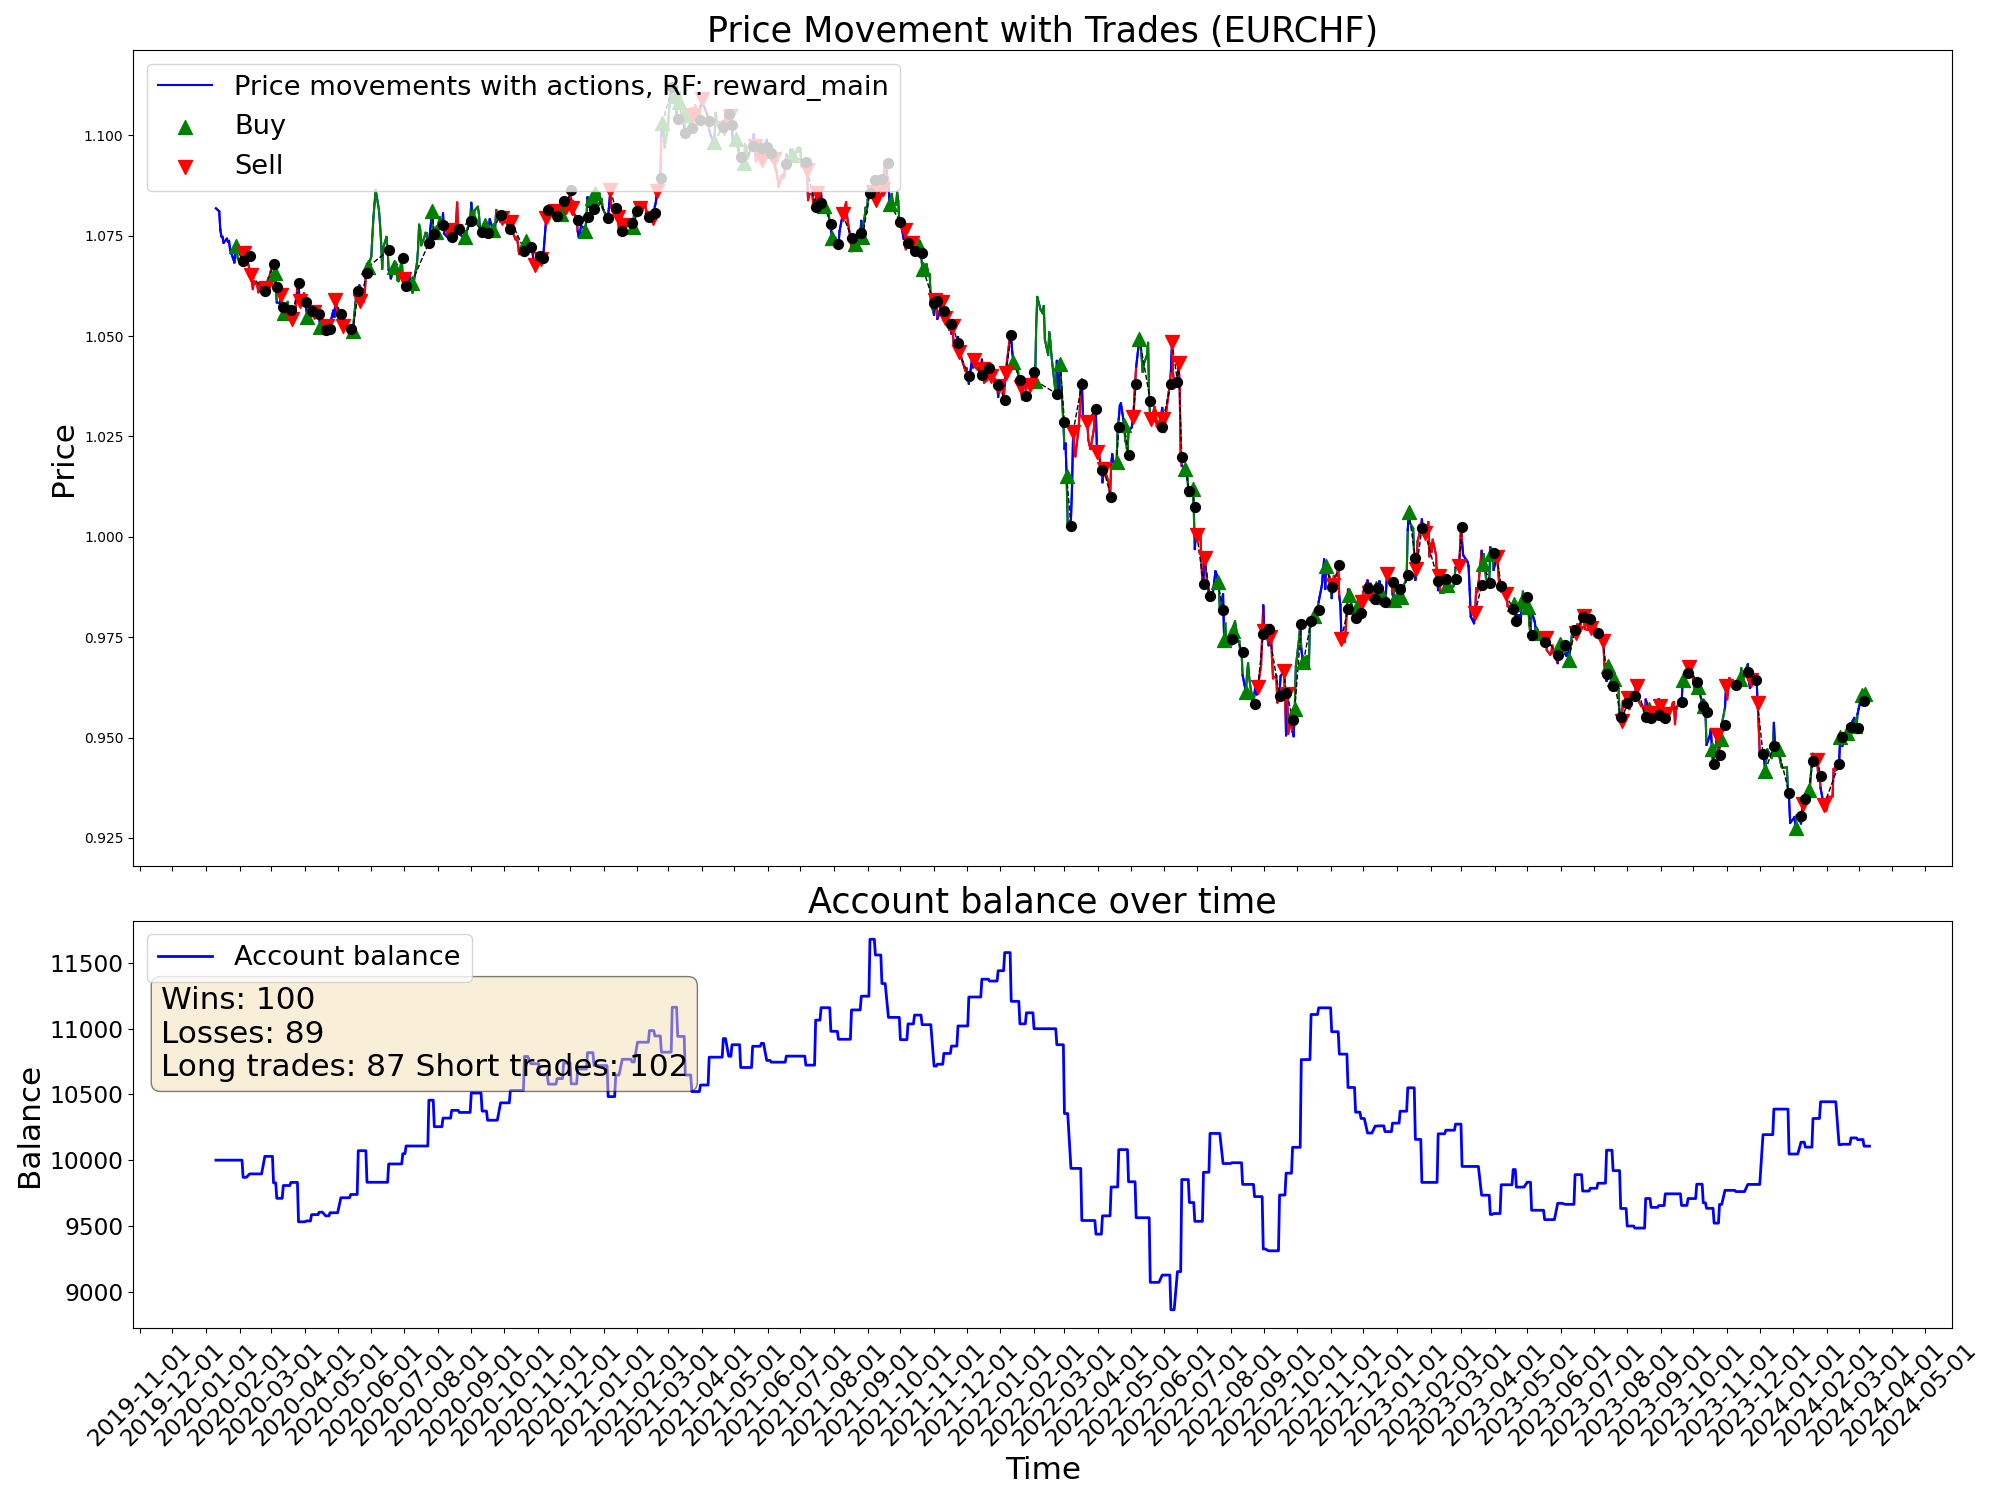

Values plotted in this chart, from the file beside it:
time, open, high, low, close, tick_volume, actDir, actRisk, eReward, eAccBalance, eWins, eLosses, pType, pOpenPrice, pSLPrice, pTPPrice, pProfit
2020-01-10, 1.081, 1.083, 1.08, 1.082, 33600, 0.0, 0.0, 0.0, 10000, 0, 0, 0, 0.0, 0.0, 0.0, 0.0
2020-01-13, 1.081, 1.083, 1.08, 1.081, 31740, 0.0, 0.0, 0.0, 10000, 0, 0, 0, 0.0, 0.0, 0.0, 0.0
2020-01-14, 1.08, 1.082, 1.076, 1.076, 39278, 0.0, 0.0, 0.0, 10000, 0, 0, 0, 0.0, 0.0, 0.0, 0.0
2020-01-15, 1.076, 1.078, 1.074, 1.075, 39689, 0.0, 0.0, 0.0, 10000, 0, 0, 0, 0.0, 0.0, 0.0, 0.0
2020-01-16, 1.075, 1.076, 1.073, 1.075, 36565, 0.0, 0.0, 0.0, 10000, 0, 0, 0, 0.0, 0.0, 0.0, 0.0
2020-01-17, 1.074, 1.076, 1.073, 1.073, 33214, 0.0, 0.0, 0.0, 10000, 0, 0, 0, 0.0, 0.0, 0.0, 0.0
2020-01-20, 1.073, 1.075, 1.073, 1.074, 22238, 0.0, 0.0, 0.0, 10000, 0, 0, 0, 0.0, 0.0, 0.0, 0.0
2020-01-21, 1.074, 1.075, 1.073, 1.074, 36227, 0.0, 0.0, 0.0, 10000, 0, 0, 0, 0.0, 0.0, 0.0, 0.0
2020-01-22, 1.073, 1.079, 1.073, 1.074, 36865, 0.0, 0.0, 0.0, 10000, 0, 0, 0, 0.0, 0.0, 0.0, 0.0
2020-01-23, 1.074, 1.075, 1.07, 1.072, 42441, 0.0, 0.0, 0.0, 10000, 0, 0, 0, 0.0, 0.0, 0.0, 0.0
2020-01-24, 1.071, 1.072, 1.07, 1.071, 34949, 0.0, 0.0, 0.0, 10000, 0, 0, 0, 0.0, 0.0, 0.0, 0.0
2020-01-27, 1.07, 1.072, 1.068, 1.068, 40731, 0.1306, 0.1306, 0.0, 10000, 0, 0, 0, 1.068, 1.073, 0.0, 0.0
2020-01-28, 1.068, 1.073, 1.067, 1.072, 30542, 1.0, 1.0, 0.0, 10000, 0, 0, 1, 1.072, 1.065, 0.0, 0.0
2020-01-29, 1.072, 1.074, 1.071, 1.072, 32374, 0.3155, 0.3155, 0.0, 10000, 0, 0, 1, 1.072, 1.065, 0.0, 0.0
2020-01-30, 1.072, 1.072, 1.068, 1.069, 43318, -0.5827, -0.5827, 0.0, 10000, 0, 0, 1, 1.072, 1.065, 0.0, 0.0
2020-01-31, 1.069, 1.071, 1.068, 1.069, 43896, -0.1712, -0.1712, 0.0, 10000, 0, 0, 1, 1.072, 1.065, 0.0, 0.0
2020-02-03, 1.068, 1.069, 1.066, 1.069, 43432, -0.2273, -0.2273, 0.0, 10000, 0, 0, 1, 1.072, 1.065, 0.0, 0.0
2020-02-04, 1.068, 1.072, 1.068, 1.071, 40335, -0.823, -0.823, 0.0, 9869, 0, 1, 0, 0.0, 0.0, 0.0, -130.6
2020-02-05, 1.07, 1.073, 1.069, 1.071, 43346, -0.7626, -0.7626, 0.0, 9869, 0, 1, 2, 1.071, 1.08, 0.0, 0.0
2020-02-06, 1.071, 1.072, 1.07, 1.07, 37089, -1.0, -1.0, 0.0, 9869, 0, 1, 2, 1.071, 1.08, 0.0, 0.0
2020-02-07, 1.07, 1.071, 1.068, 1.07, 43492, -0.8841, -0.8841, 0.0, 9869, 0, 1, 2, 1.071, 1.08, 0.0, 0.0
2020-02-10, 1.069, 1.071, 1.066, 1.066, 41473, 1.0, 1.0, 0.0, 9896, 1, 1, 0, 0.0, 0.0, 0.0, 26.06
2020-02-11, 1.066, 1.068, 1.065, 1.065, 38764, -0.8593, -0.8593, 0.0, 9896, 1, 1, 2, 1.065, 1.075, 0.0, 0.0
2020-02-12, 1.065, 1.066, 1.063, 1.064, 41481, -1.0, -1.0, 0.0, 9896, 1, 1, 2, 1.065, 1.075, 0.0, 0.0
2020-02-13, 1.064, 1.064, 1.061, 1.062, 44426, -0.2218, -0.2218, 0.0, 9896, 1, 1, 2, 1.065, 1.075, 0.0, 0.0
2020-02-14, 1.062, 1.065, 1.061, 1.064, 31089, -0.3347, -0.3347, 0.0, 9896, 1, 1, 2, 1.065, 1.075, 0.0, 0.0
2020-02-17, 1.064, 1.065, 1.063, 1.063, 23765, -0.384, -0.384, 0.0, 9896, 1, 1, 2, 1.065, 1.075, 0.0, 0.0
2020-02-18, 1.063, 1.063, 1.061, 1.061, 37504, 0.2695, 0.2695, 0.0, 9896, 1, 1, 2, 1.065, 1.075, 0.0, 0.0
2020-02-19, 1.061, 1.063, 1.061, 1.063, 36894, 0.4566, 0.4566, 0.0, 9896, 1, 1, 2, 1.065, 1.075, 0.0, 0.0
2020-02-20, 1.063, 1.063, 1.061, 1.061, 53205, -1.0, -1.0, 0.0, 9896, 1, 1, 2, 1.065, 1.075, 0.0, 0.0
2020-02-21, 1.061, 1.062, 1.061, 1.061, 47684, -0.7575, -0.7575, 0.0, 9896, 1, 1, 2, 1.065, 1.075, 0.0, 0.0
2020-02-24, 1.061, 1.063, 1.059, 1.062, 64290, 0.9663, 0.9663, 0.0, 10029, 2, 1, 0, 0.0, 0.0, 0.0, 133.3
2020-02-25, 1.062, 1.064, 1.059, 1.062, 72434, -0.9756, -0.9756, 0.0, 10029, 2, 1, 2, 1.062, 1.069, 0.0, 0.0
2020-02-26, 1.062, 1.064, 1.06, 1.063, 75500, -0.1352, -0.1352, 0.0, 10029, 2, 1, 2, 1.062, 1.069, 0.0, 0.0
2020-02-27, 1.063, 1.067, 1.062, 1.064, 90493, -1.0, -1.0, 0.0, 10029, 2, 1, 2, 1.062, 1.069, 0.0, 0.0
2020-02-28, 1.064, 1.066, 1.059, 1.065, 118476, 0.5628, 0.5628, 0.0, 10029, 2, 1, 2, 1.062, 1.069, 0.0, 0.0
2020-03-02, 1.064, 1.071, 1.063, 1.068, 104017, -0.4765, -0.4765, 0.0, 10029, 2, 1, 2, 1.062, 1.069, 0.0, 0.0
2020-03-03, 1.067, 1.071, 1.063, 1.068, 109876, 0.9294, 0.9294, 0.0, 9828, 2, 2, 0, 0.0, 0.0, 0.0, -201.2
2020-03-04, 1.068, 1.07, 1.062, 1.066, 68522, 1.0, 1.0, 0.0, 9828, 2, 2, 1, 1.066, 1.063, 0.0, 0.0
2020-03-05, 1.065, 1.068, 1.062, 1.062, 64838, -0.747, -0.747, 0.0, 9828, 2, 2, 1, 1.066, 1.063, 0.0, 0.0
2020-03-06, 1.062, 1.062, 1.058, 1.058, 123591, 1.0, 1.0, 0.0, 9710, 2, 3, 0, 0.0, 0.0, 0.0, -117.5
2020-03-09, 1.056, 1.064, 1.054, 1.058, 174397, 0.2026, 0.2026, 0.0, 9710, 2, 3, 0, 1.066, 1.057, 0.0, 0.0
2020-03-10, 1.058, 1.065, 1.057, 1.06, 161615, -1.0, -1.0, 0.0, 9710, 2, 3, 2, 1.06, 1.065, 0.0, 0.0
2020-03-11, 1.06, 1.061, 1.057, 1.057, 111542, -0.2045, -0.2045, 0.0, 9710, 2, 3, 2, 1.06, 1.065, 0.0, 0.0
2020-03-12, 1.057, 1.059, 1.054, 1.056, 170225, 1.0, 1.0, 0.0, 9807, 3, 3, 0, 0.0, 0.0, 0.0, 97.09
2020-03-13, 1.056, 1.062, 1.055, 1.056, 202217, 0.6147, 0.6147, 0.0, 9807, 3, 3, 1, 1.056, 1.05, 0.0, 0.0
2020-03-16, 1.056, 1.059, 1.054, 1.059, 212245, -1.0, -1.0, 0.0, 9807, 3, 3, 1, 1.056, 1.05, 0.0, 0.0
2020-03-17, 1.059, 1.061, 1.054, 1.057, 162519, -0.5507, -0.5507, 0.0, 9807, 3, 3, 1, 1.056, 1.05, 0.0, 0.0
2020-03-18, 1.057, 1.059, 1.053, 1.057, 177071, -0.2743, -0.2743, 0.0, 9807, 3, 3, 1, 1.056, 1.05, 0.0, 0.0
2020-03-19, 1.056, 1.06, 1.052, 1.054, 226430, -0.6762, -0.6762, 0.0, 9831, 4, 3, 0, 0.0, 0.0, 0.0, 23.58
2020-03-20, 1.054, 1.056, 1.052, 1.054, 224824, -0.8595, -0.8595, 0.0, 9831, 4, 3, 2, 1.054, 1.06, 0.0, 0.0
2020-03-23, 1.054, 1.06, 1.053, 1.056, 211452, 1.0, 1.0, 0.0, 9831, 4, 3, 2, 1.054, 1.06, 0.0, 0.0
2020-03-24, 1.056, 1.06, 1.055, 1.059, 158783, -1.0, -1.0, 0.0, 9831, 4, 3, 2, 1.054, 1.06, 0.0, 0.0
2020-03-25, 1.059, 1.064, 1.057, 1.063, 150909, -1.0, -1.0, 0.0, 9831, 4, 3, 2, 1.054, 1.06, 0.0, 0.0
2020-03-26, 1.063, 1.065, 1.061, 1.063, 172405, 0.5276, 0.5276, 0.0, 9532, 4, 4, 0, 0.0, 0.0, 0.0, -299.3
2020-03-27, 1.063, 1.064, 1.056, 1.059, 135430, -0.8443, -0.8443, 0.0, 9532, 4, 4, 2, 1.059, 1.066, 0.0, 0.0
2020-03-30, 1.058, 1.06, 1.055, 1.059, 108281, -0.5361, -0.5361, 0.0, 9532, 4, 4, 2, 1.059, 1.066, 0.0, 0.0
2020-03-31, 1.058, 1.062, 1.056, 1.061, 110384, 0.293, 0.293, 0.0, 9532, 4, 4, 2, 1.059, 1.066, 0.0, 0.0
2020-04-01, 1.06, 1.061, 1.056, 1.059, 86405, 0.1782, 0.1782, 0.0, 9532, 4, 4, 2, 1.059, 1.066, 0.0, 0.0
2020-04-02, 1.059, 1.059, 1.055, 1.057, 88691, 1.0, 1.0, 0.0, 9538, 5, 4, 0, 0.0, 0.0, 0.0, 6.46
... 1,022 more rows
